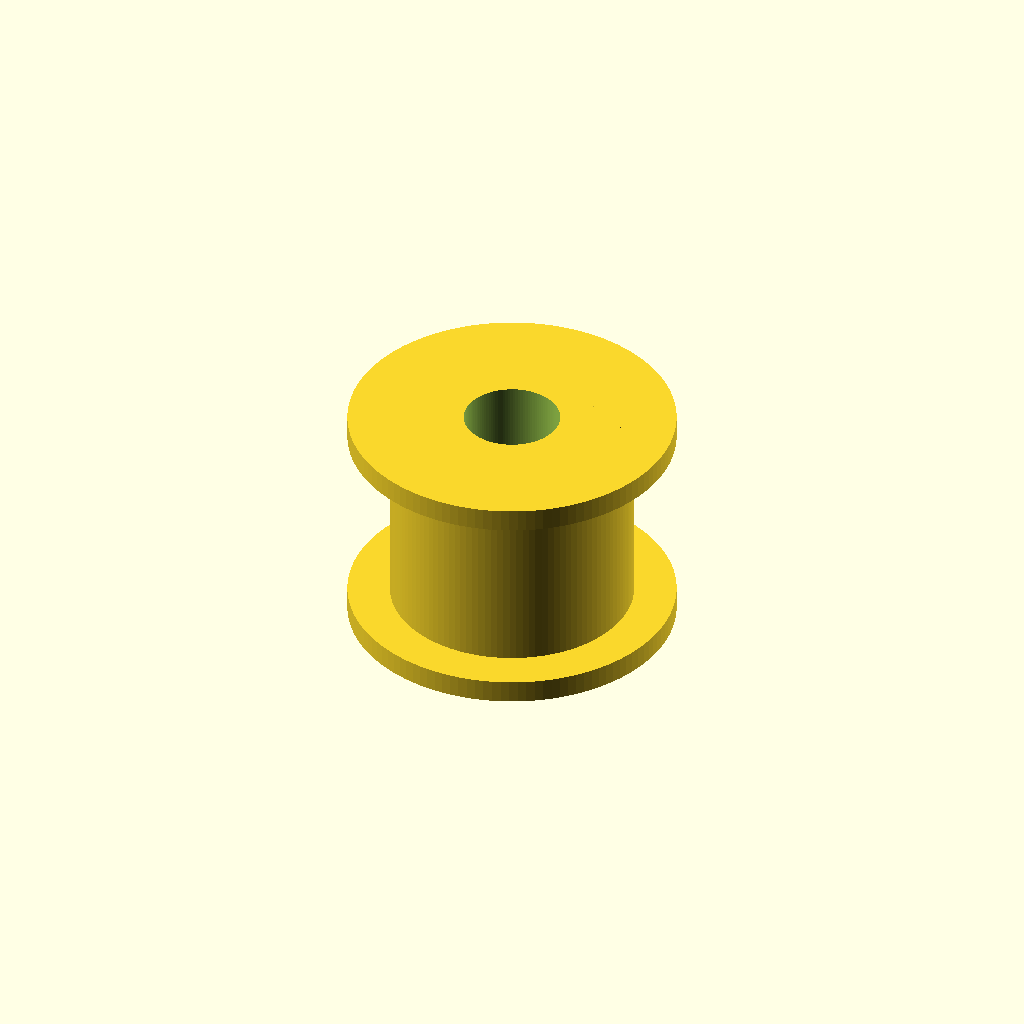
Cell 1: the model at its default parameters.
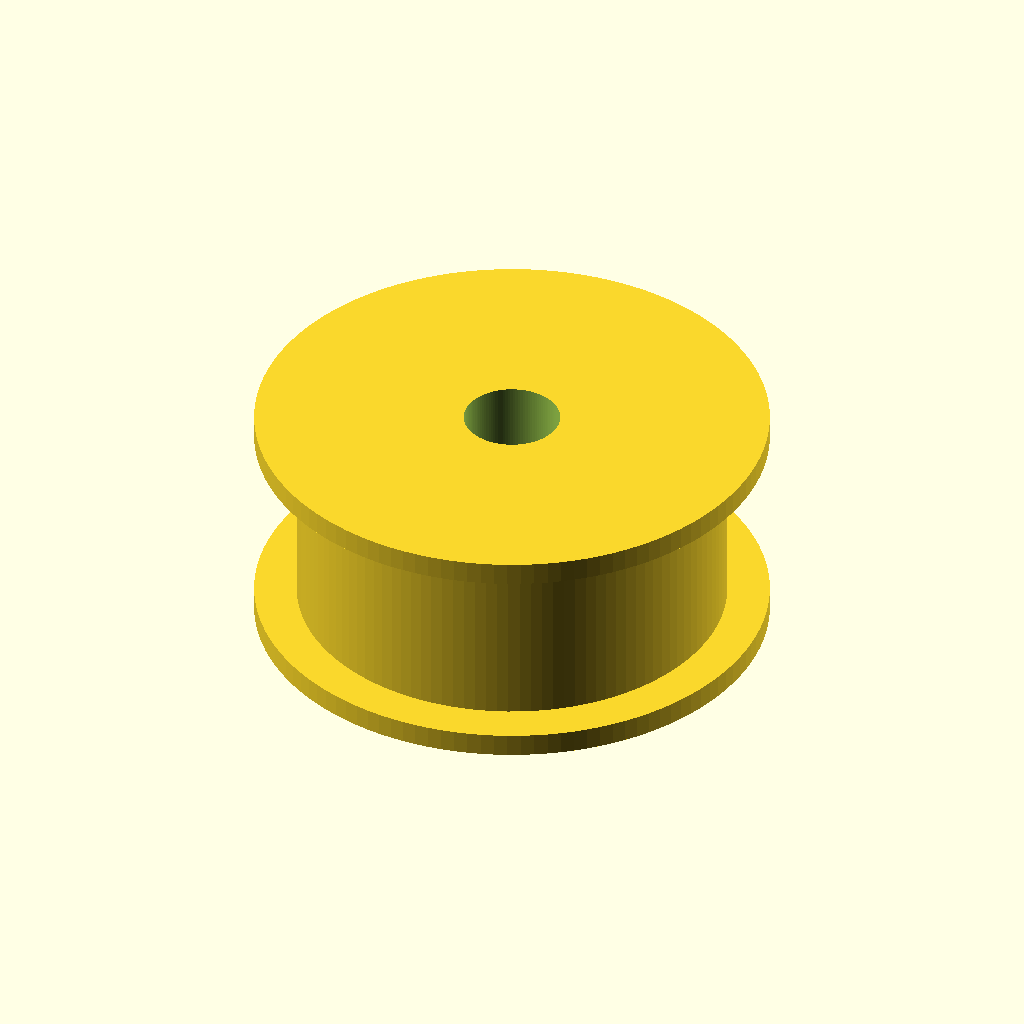
Cell 2: the same model with pitch_diameter = 19.3.
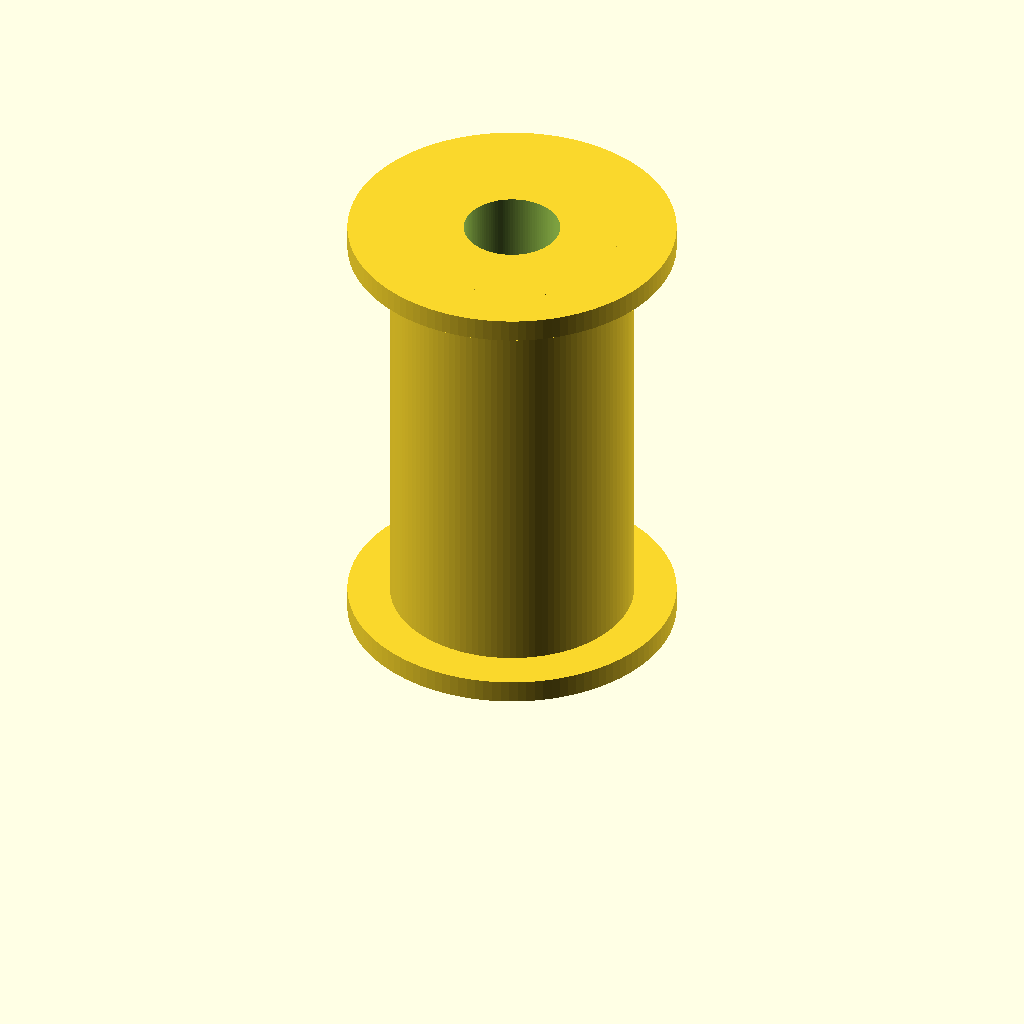
Cell 3: the same model with pulley_height = 24.
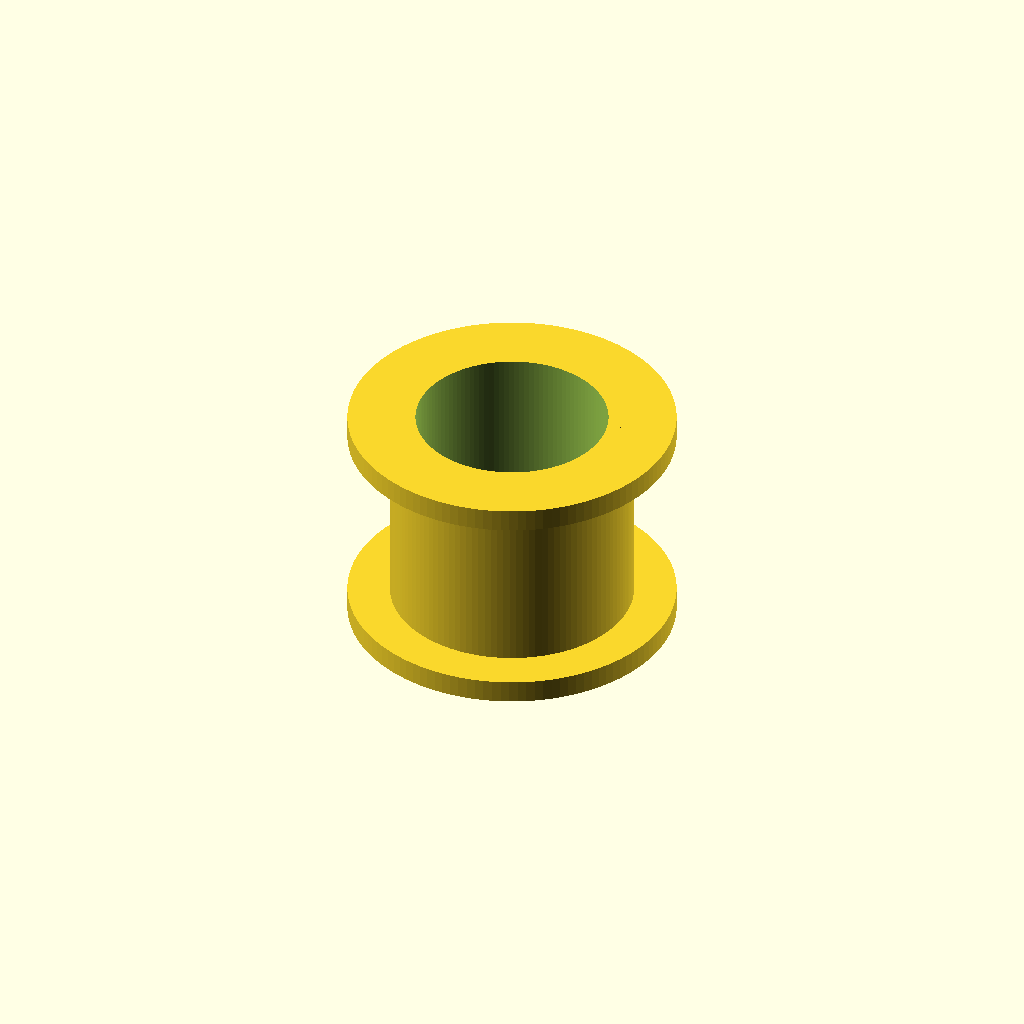
Cell 4 — bore_diameter set to 10, the other parameters unchanged.
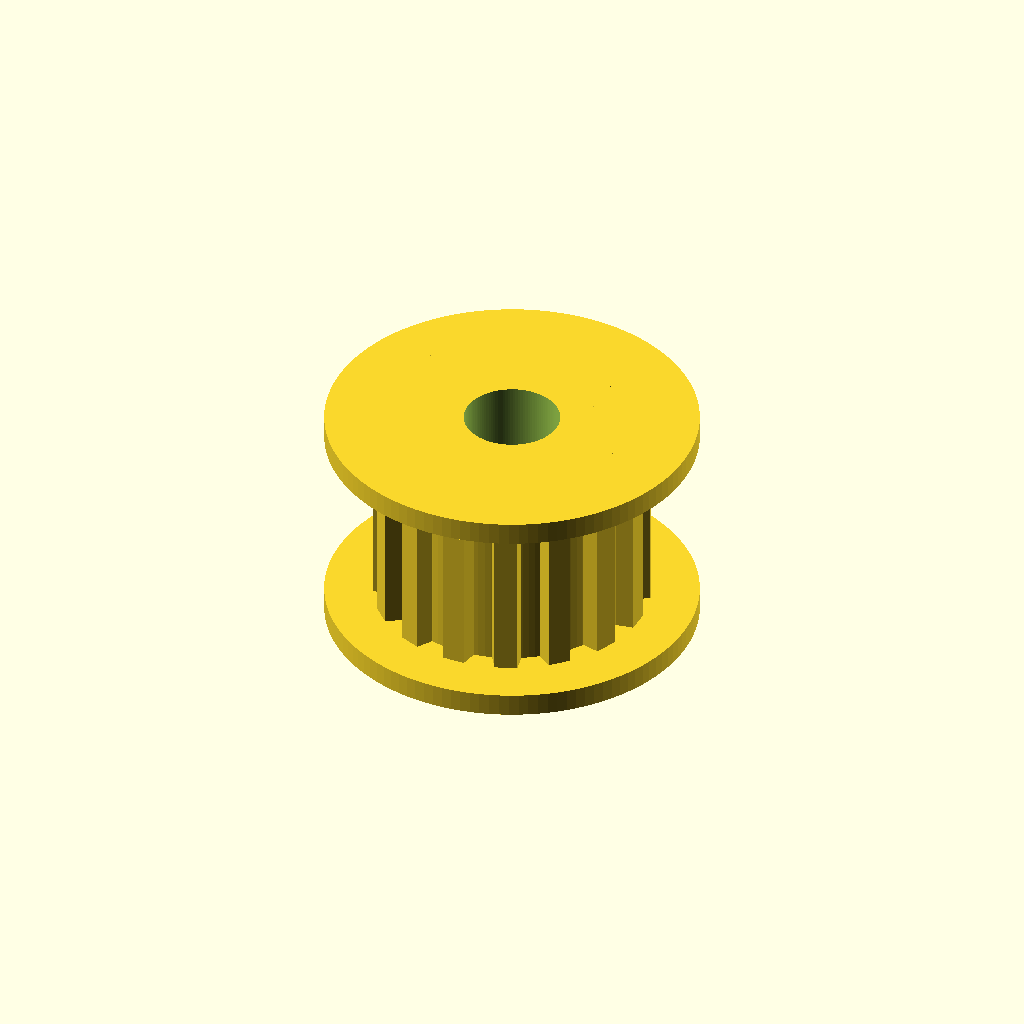
Cell 5: tooth_height = 2.4 (everything else at default).
One fixed orthographic camera (rotation 55°, 0°, 25°; colour scheme Cornfield) for every cell.
Source of the model, additional_study/matched_effort/results/direct_matched_calls/scad/pulley__GT2x16_pulley_9.scad:
$fn = 120;

// Timing pulley parameters
teeth = 16;
pitch_diameter = 9.65;          // mm
pitch_radius = pitch_diameter/2;

pulley_height = 12;             // mm
bore_diameter = 5;              // mm

// Tooth geometry (approximation)
tooth_height = 1.2;             // mm radial add above pitch radius
tooth_tip_width = 1.2;          // mm tangential width at tip
tooth_root_width = 2.2;         // mm tangential width at root
tooth_root_relief = 0.4;        // mm radial relief below pitch radius

// Body geometry
hub_extra_radius = 1.5;         // mm extra beyond pitch radius for core
flange_thickness = 1.2;         // mm
flange_extra_radius = 2.5;      // mm extra beyond tooth tip radius

tooth_tip_radius = pitch_radius + tooth_height;
core_radius = pitch_radius + hub_extra_radius;
flange_radius = tooth_tip_radius + flange_extra_radius;

pitch_circumference = PI * pitch_diameter;
tooth_pitch = pitch_circumference / teeth;
tooth_angle = 360 / teeth;

module tooth2d() {
    // A simple trapezoid tooth profile centered on +X axis
    // Root is slightly below pitch radius to create a valley
    r0 = pitch_radius - tooth_root_relief;
    r1 = tooth_tip_radius;

    // Convert tangential widths to angular offsets at each radius
    a0 = (tooth_root_width / r0) * 180 / PI;
    a1 = (tooth_tip_width  / r1) * 180 / PI;

    polygon(points=[
        [r0*cos(-a0/2), r0*sin(-a0/2)],
        [r1*cos(-a1/2), r1*sin(-a1/2)],
        [r1*cos( a1/2), r1*sin( a1/2)],
        [r0*cos( a0/2), r0*sin( a0/2)]
    ]);
}

module pulley() {
    difference() {
        union() {
            // Core cylinder
            cylinder(h=pulley_height, r=core_radius);

            // Teeth
            for (i = [0:teeth-1]) {
                rotate([0,0,i*tooth_angle])
                    linear_extrude(height=pulley_height)
                        tooth2d();
            }

            // Flanges (top and bottom)
            cylinder(h=flange_thickness, r=flange_radius);
            translate([0,0,pulley_height - flange_thickness])
                cylinder(h=flange_thickness, r=flange_radius);
        }

        // Bore
        translate([0,0,-0.5])
            cylinder(h=pulley_height+1, r=bore_diameter/2);
    }
}

pulley();
Parameter table extracted from the source (name, type, default, range or options):
teeth: number, default 16
pitch_diameter: number, default 9.65
pulley_height: number, default 12
bore_diameter: number, default 5
tooth_height: number, default 1.2
tooth_tip_width: number, default 1.2
tooth_root_width: number, default 2.2
tooth_root_relief: number, default 0.4
hub_extra_radius: number, default 1.5
flange_thickness: number, default 1.2
flange_extra_radius: number, default 2.5
